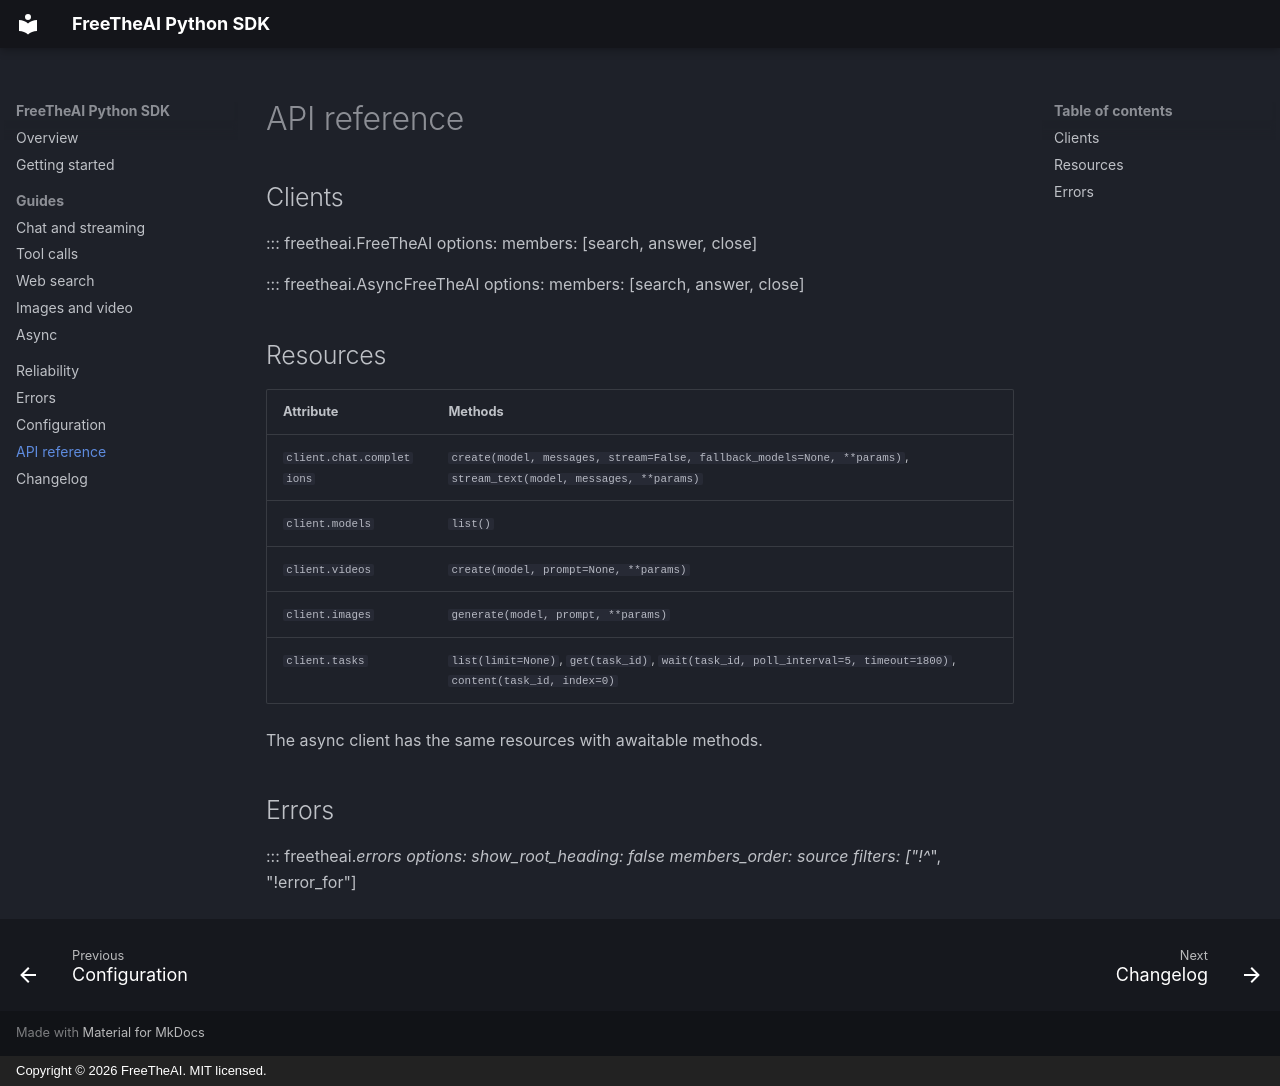

repository: Free-The-Ai/freetheai-python · page: reference/index.html · generator: mkdocs · copyright: Copyright © 2026 FreeTheAI. MIT licensed.

---
description: API reference for the FreeTheAI Python SDK.
---

# API reference

## Clients

::: freetheai.FreeTheAI
    options:
      members: [search, answer, close]

::: freetheai.AsyncFreeTheAI
    options:
      members: [search, answer, close]

## Resources

| Attribute | Methods |
| --- | --- |
| `client.chat.completions` | `create(model, messages, stream=False, fallback_models=None, **params)`, `stream_text(model, messages, **params)` |
| `client.models` | `list()` |
| `client.videos` | `create(model, prompt=None, **params)` |
| `client.images` | `generate(model, prompt, **params)` |
| `client.tasks` | `list(limit=None)`, `get(task_id)`, `wait(task_id, poll_interval=5, timeout=1800)`, `content(task_id, index=0)` |

The async client has the same resources with awaitable methods.

## Errors

::: freetheai._errors
    options:
      show_root_heading: false
      members_order: source
      filters: ["!^_", "!error_for"]
